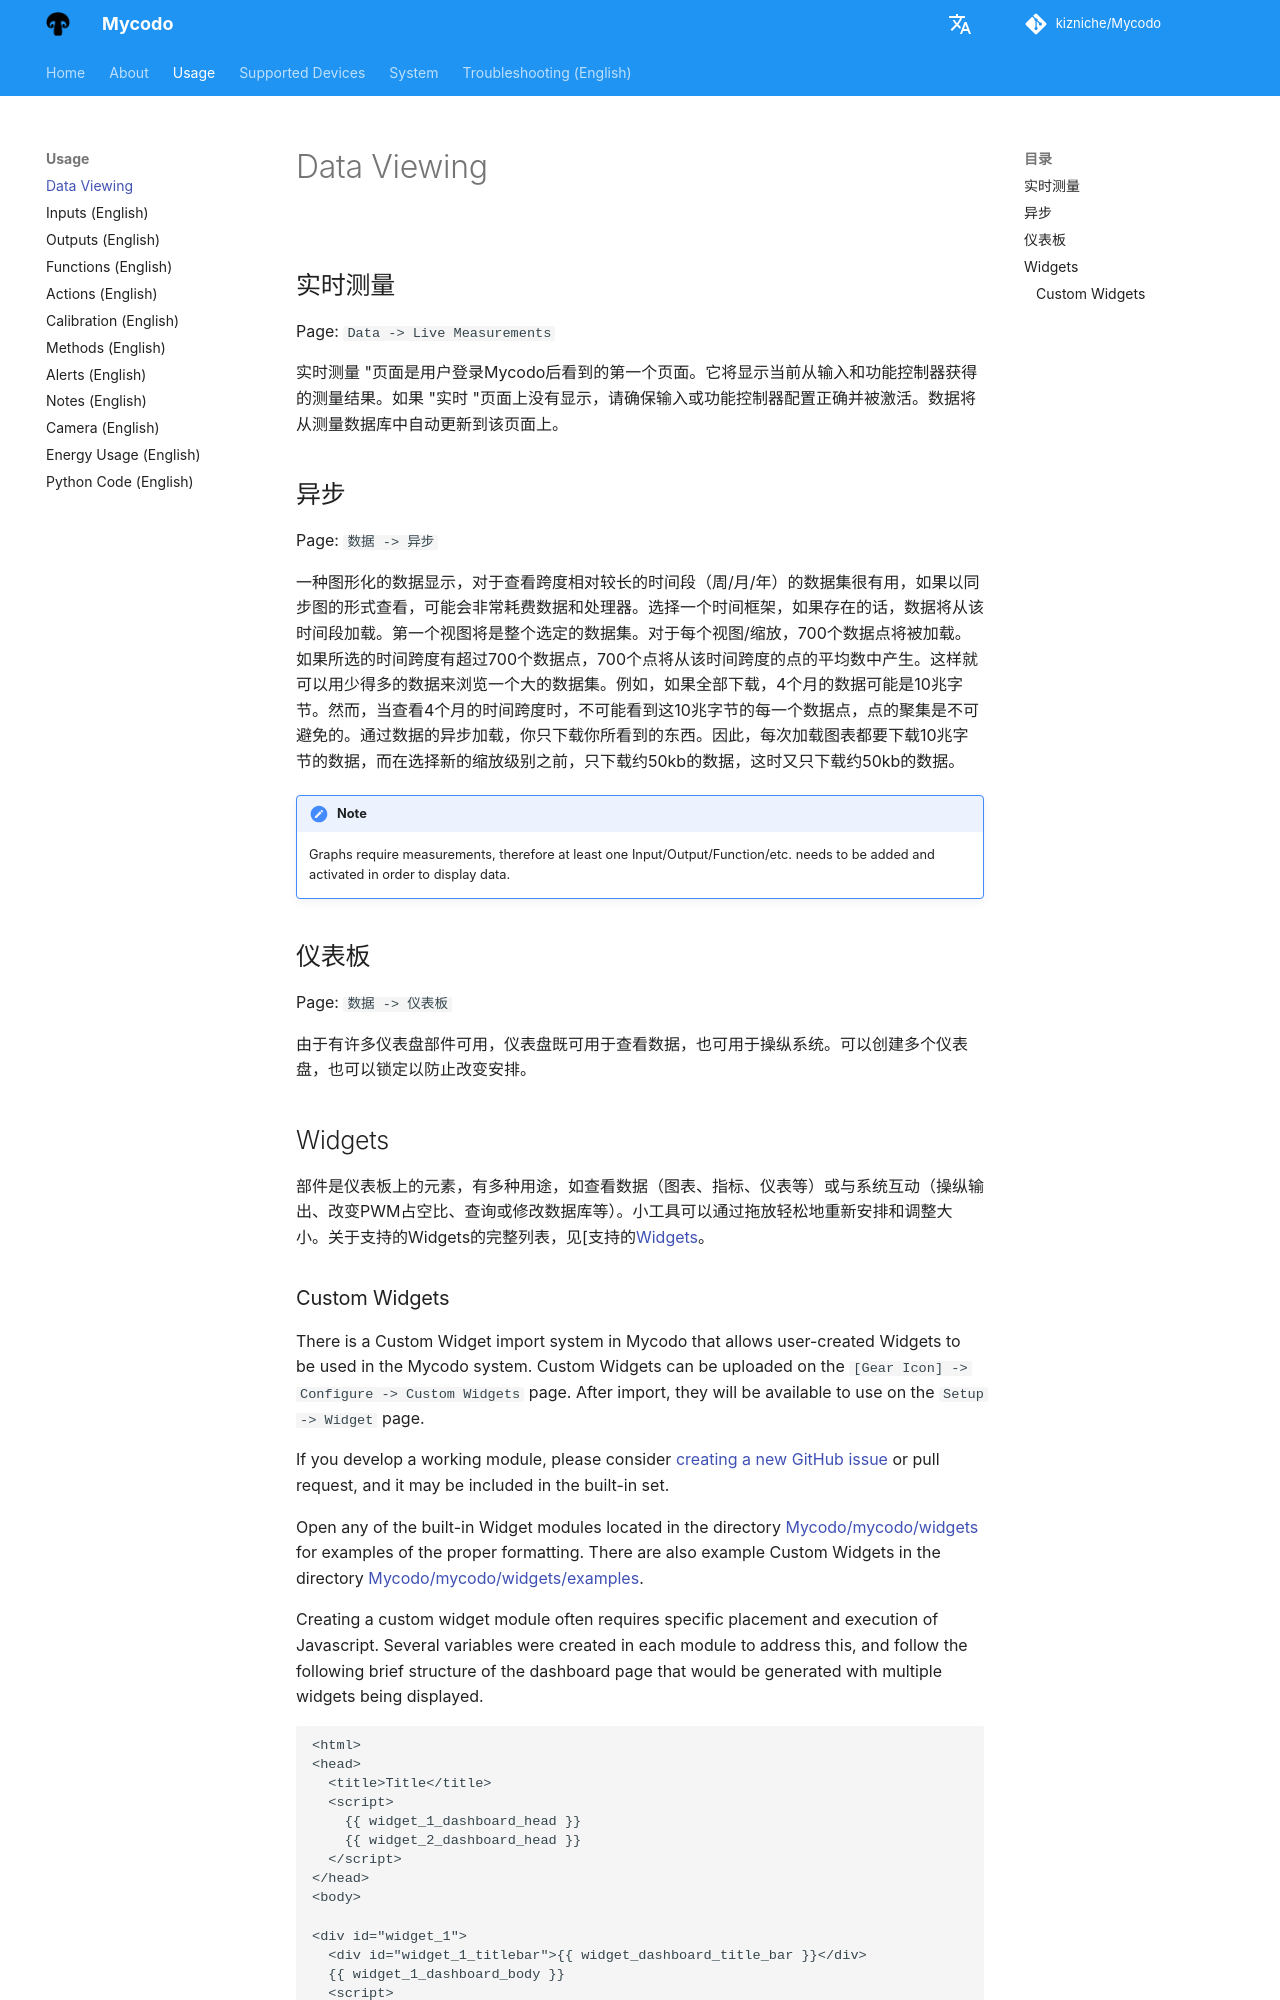

repository: kizniche/Mycodo · page: Data-Viewing.zh/index.html · generator: mkdocs

## 实时测量

Page\: `Data -> Live Measurements`

实时测量 "页面是用户登录Mycodo后看到的第一个页面。它将显示当前从输入和功能控制器获得的测量结果。如果 "实时 "页面上没有显示，请确保输入或功能控制器配置正确并被激活。数据将从测量数据库中自动更新到该页面上。

## 异步

Page\: `数据 -> 异步`

一种图形化的数据显示，对于查看跨度相对较长的时间段（周/月/年）的数据集很有用，如果以同步图的形式查看，可能会非常耗费数据和处理器。选择一个时间框架，如果存在的话，数据将从该时间段加载。第一个视图将是整个选定的数据集。对于每个视图/缩放，700个数据点将被加载。如果所选的时间跨度有超过700个数据点，700个点将从该时间跨度的点的平均数中产生。这样就可以用少得多的数据来浏览一个大的数据集。例如，如果全部下载，4个月的数据可能是10兆字节。然而，当查看4个月的时间跨度时，不可能看到这10兆字节的每一个数据点，点的聚集是不可避免的。通过数据的异步加载，你只下载你所看到的东西。因此，每次加载图表都要下载10兆字节的数据，而在选择新的缩放级别之前，只下载约50kb的数据，这时又只下载约50kb的数据。

!!! note
    Graphs require measurements, therefore at least one Input/Output/Function/etc. needs to be added and activated in order to display data.

## 仪表板

Page\: `数据 -> 仪表板`

由于有许多仪表盘部件可用，仪表盘既可用于查看数据，也可用于操纵系统。可以创建多个仪表盘，也可以锁定以防止改变安排。

## Widgets

部件是仪表板上的元素，有多种用途，如查看数据（图表、指标、仪表等）或与系统互动（操纵输出、改变PWM占空比、查询或修改数据库等）。小工具可以通过拖放轻松地重新安排和调整大小。关于支持的Widgets的完整列表，见[支持的[Widgets](Supported-Widgets.md)。
